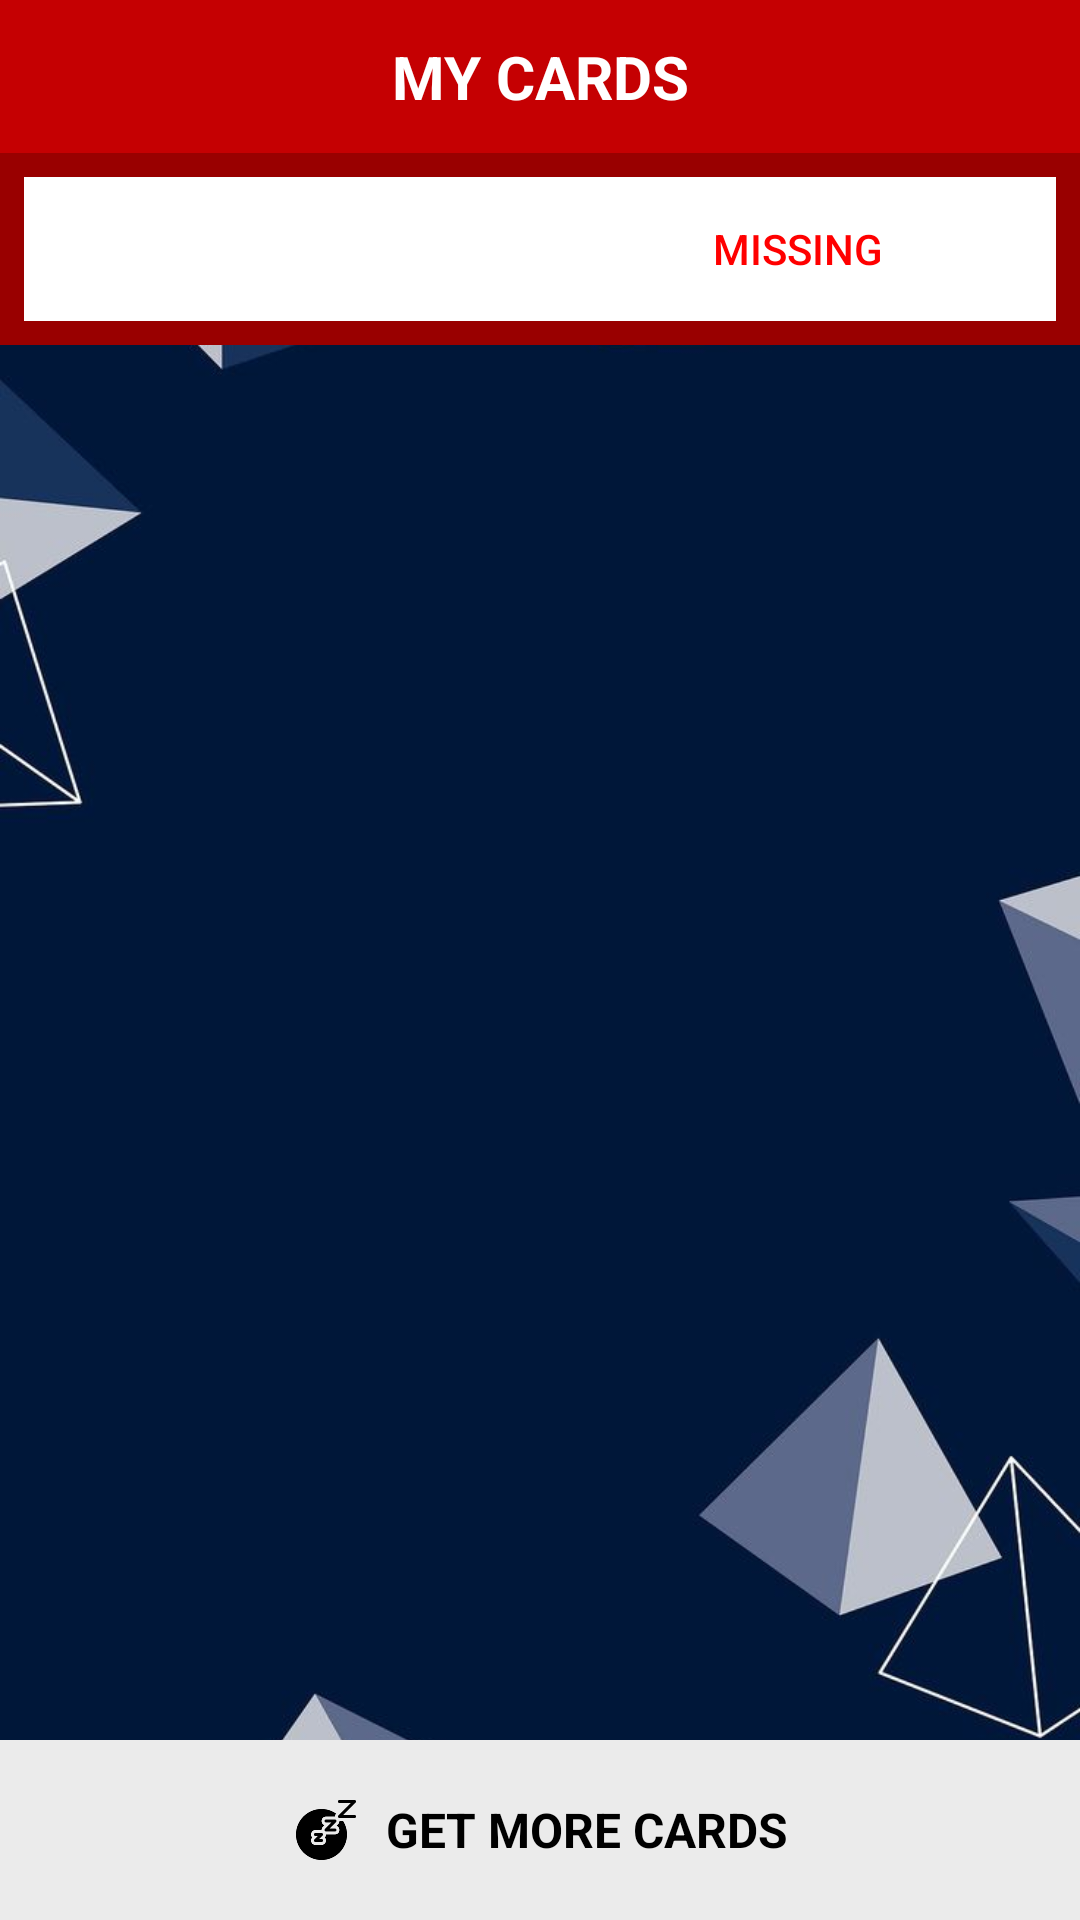

The Android layout XML behind this screen, and the referenced resources:
<!-- AndroidManifest.xml: application theme Theme.AwayFromGambling -->
<!-- res/layout/collectiontab.xml -->
<?xml version="1.0" encoding="utf-8"?>
<RelativeLayout xmlns:android="http://schemas.android.com/apk/res/android"
    xmlns:app="http://schemas.android.com/apk/res-auto"
    android:layout_width="match_parent"
    android:layout_height="match_parent"
    android:background="@drawable/wallbg">

    
    <TextView
        android:id="@+id/myCardsLabel"
        android:layout_width="match_parent"
        android:layout_height="wrap_content"
        android:text="MY CARDS"
        android:textStyle="bold"
        android:textSize="20sp"
        android:textColor="@android:color/white"
        android:background="#c50002"
        android:gravity="center"
        android:padding="12dp" />

    
    <LinearLayout
        android:id="@+id/filterBar"
        android:layout_below="@id/myCardsLabel"
        android:layout_width="match_parent"
        android:layout_height="wrap_content"
        android:orientation="horizontal"
        android:gravity="center"
        android:padding="8dp"
        android:background="#990000">

        <Button
            android:id="@+id/ownedButton"
            android:layout_width="0dp"
            android:layout_height="wrap_content"
            android:layout_weight="1"
            android:text="OWNED"
            android:textAllCaps="true"
            android:textColor="@color/white"
            android:background="@drawable/selector" />

        <Button
            android:id="@+id/missingButton"
            android:layout_width="0dp"
            android:layout_height="wrap_content"
            android:layout_weight="1"
            android:background="@drawable/selector"
            android:text="MISSING"
            android:textAllCaps="true"
            android:textColor="@color/red" />

    </LinearLayout>

    
    <androidx.recyclerview.widget.RecyclerView
        android:id="@+id/recyclerView"
        android:layout_width="match_parent"
        android:layout_height="0dp"
        android:layout_below="@id/filterBar"
        android:layout_above="@id/footer"
        android:padding="8dp"
        android:clipToPadding="false" />

    
    <LinearLayout
        android:id="@+id/footer"
        android:layout_width="match_parent"
        android:layout_height="60dp"
        android:layout_alignParentBottom="true"
        android:background="#ebebeb"
        android:gravity="center"
        android:orientation="horizontal"
        android:padding="10dp">

        <ImageView
            android:layout_width="24dp"
            android:layout_height="24dp"
            android:src="@drawable/afk"
            app:tint="@android:color/black"
            android:layout_marginEnd="8dp" />

        <TextView
            android:layout_width="wrap_content"
            android:layout_height="wrap_content"
            android:text="GET MORE CARDS"
            android:textColor="@android:color/black"
            android:textStyle="bold"
            android:textSize="16sp" />
    </LinearLayout>
</RelativeLayout>
<!-- resources referenced by this layout -->
<resources>
  <color name="red">#FF0000</color>
  <color name="white">#FFFFFFFF</color>
  <!-- drawable afk: png bitmap (drawable, 4060 bytes) -->
  <!-- drawable selector (drawable) -->
  <?xml version="1.0" encoding="utf-8"?>
  <selector xmlns:android="http://schemas.android.com/apk/res/android">
      <item android:state_pressed="true" android:drawable="@android:color/holo_red_dark" />
      <item android:state_selected="true" android:drawable="@android:color/holo_red_dark" />
      <item android:drawable="@android:color/white" />
  </selector>
  <!-- drawable wallbg: jpg bitmap (drawable, 31615 bytes) -->
  <style name="Theme.AwayFromGambling" parent="Base.Theme.AwayFromGambling" />
  <style name="Base.Theme.AwayFromGambling" parent="Theme.Material3.DayNight.NoActionBar">
          
          
      </style>
</resources>
